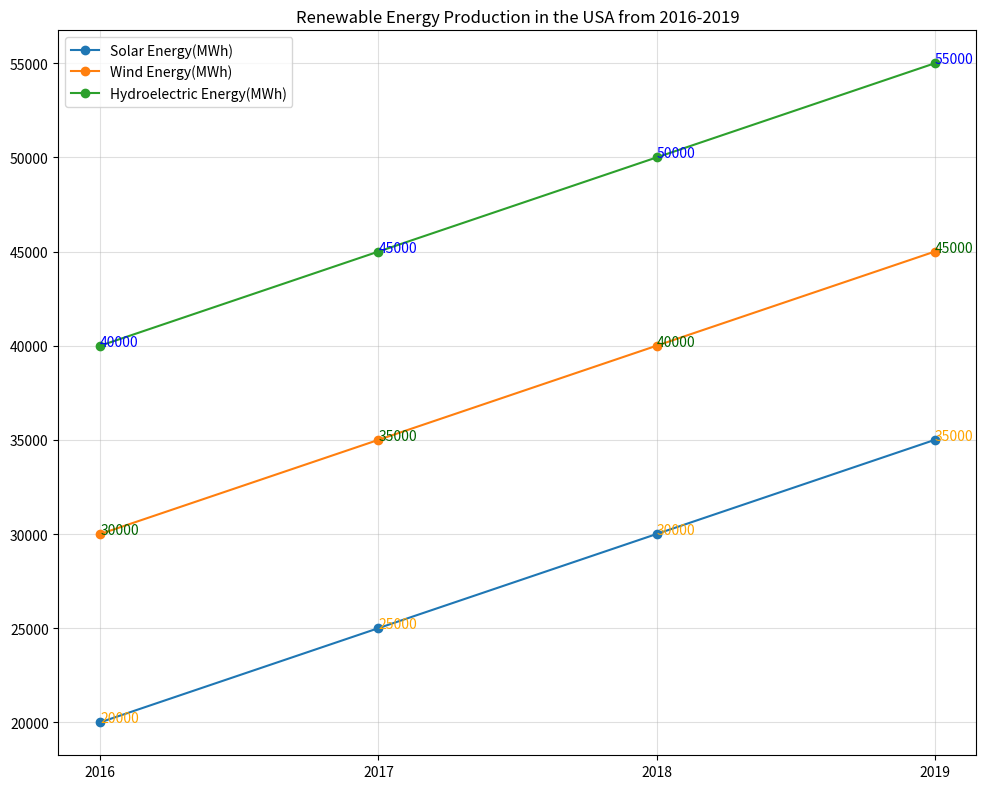

Here is the Python script that generated this plot: (Note: this script raises an exception after producing the figure.)

import matplotlib.pyplot as plt
import numpy as np

data = np.array([[2016,20000,30000,40000],
                 [2017,25000,35000,45000],
                 [2018,30000,40000,50000],
                 [2019,35000,45000,55000]])

fig = plt.figure(figsize=(10, 8))
ax = fig.add_subplot(1, 1, 1)

x = np.arange(data.shape[0])

ax.plot(x, data[:,1], '-o', label='Solar Energy(MWh)')
ax.plot(x, data[:,2], '-o', label='Wind Energy(MWh)')
ax.plot(x, data[:,3], '-o', label='Hydroelectric Energy(MWh)')

ax.set_xticks(x)
ax.set_xticklabels(data[:,0])

for i in range(data.shape[0]):
    ax.annotate(data[i][1], xy=(x[i], data[i][1]), color='orange')
    ax.annotate(data[i][2], xy=(x[i], data[i][2]), color='darkgreen')
    ax.annotate(data[i][3], xy=(x[i], data[i][3]), color='blue')

ax.set_title('Renewable Energy Production in the USA from 2016-2019')
ax.legend(loc='upper left')
ax.grid(alpha=0.4)

fig.tight_layout()
plt.savefig('line chart/png/111.png')
plt.clf()
